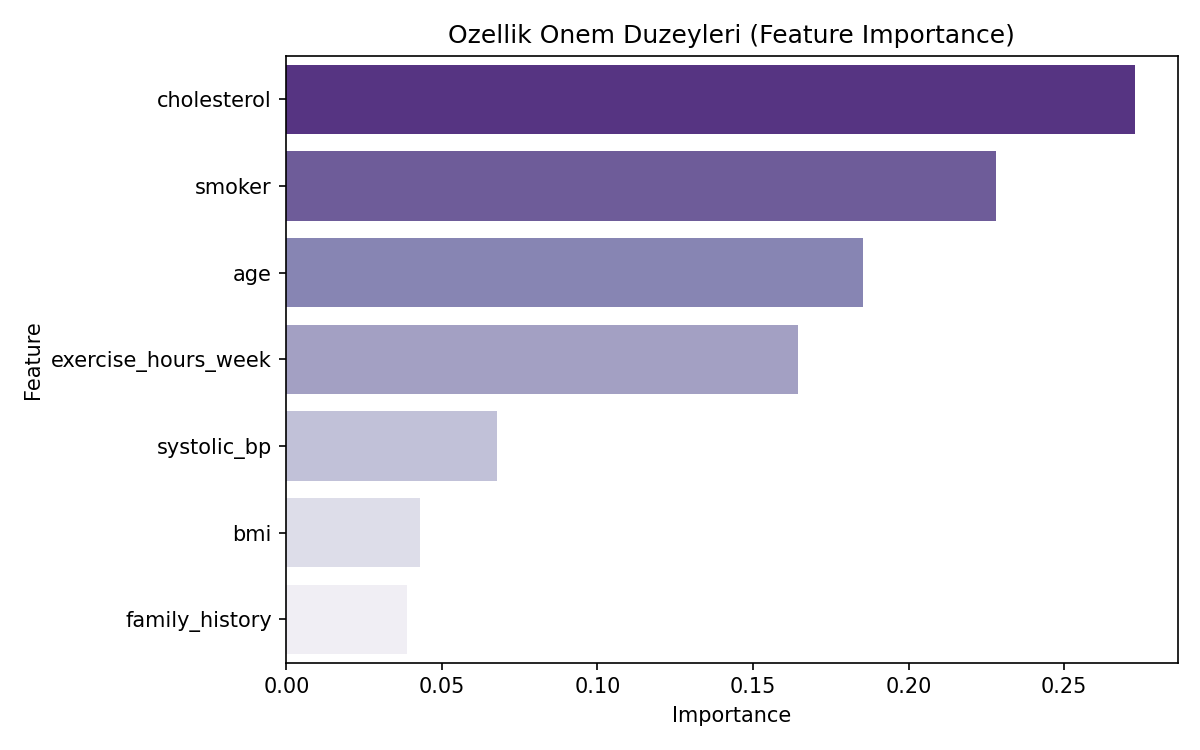

Values plotted in this chart, from the file beside it:
Feature, Importance
cholesterol, 0.2728
smoker, 0.228
age, 0.1852
exercise_hours_week, 0.1646
systolic_bp, 0.06764
bmi, 0.043
family_history, 0.03871
